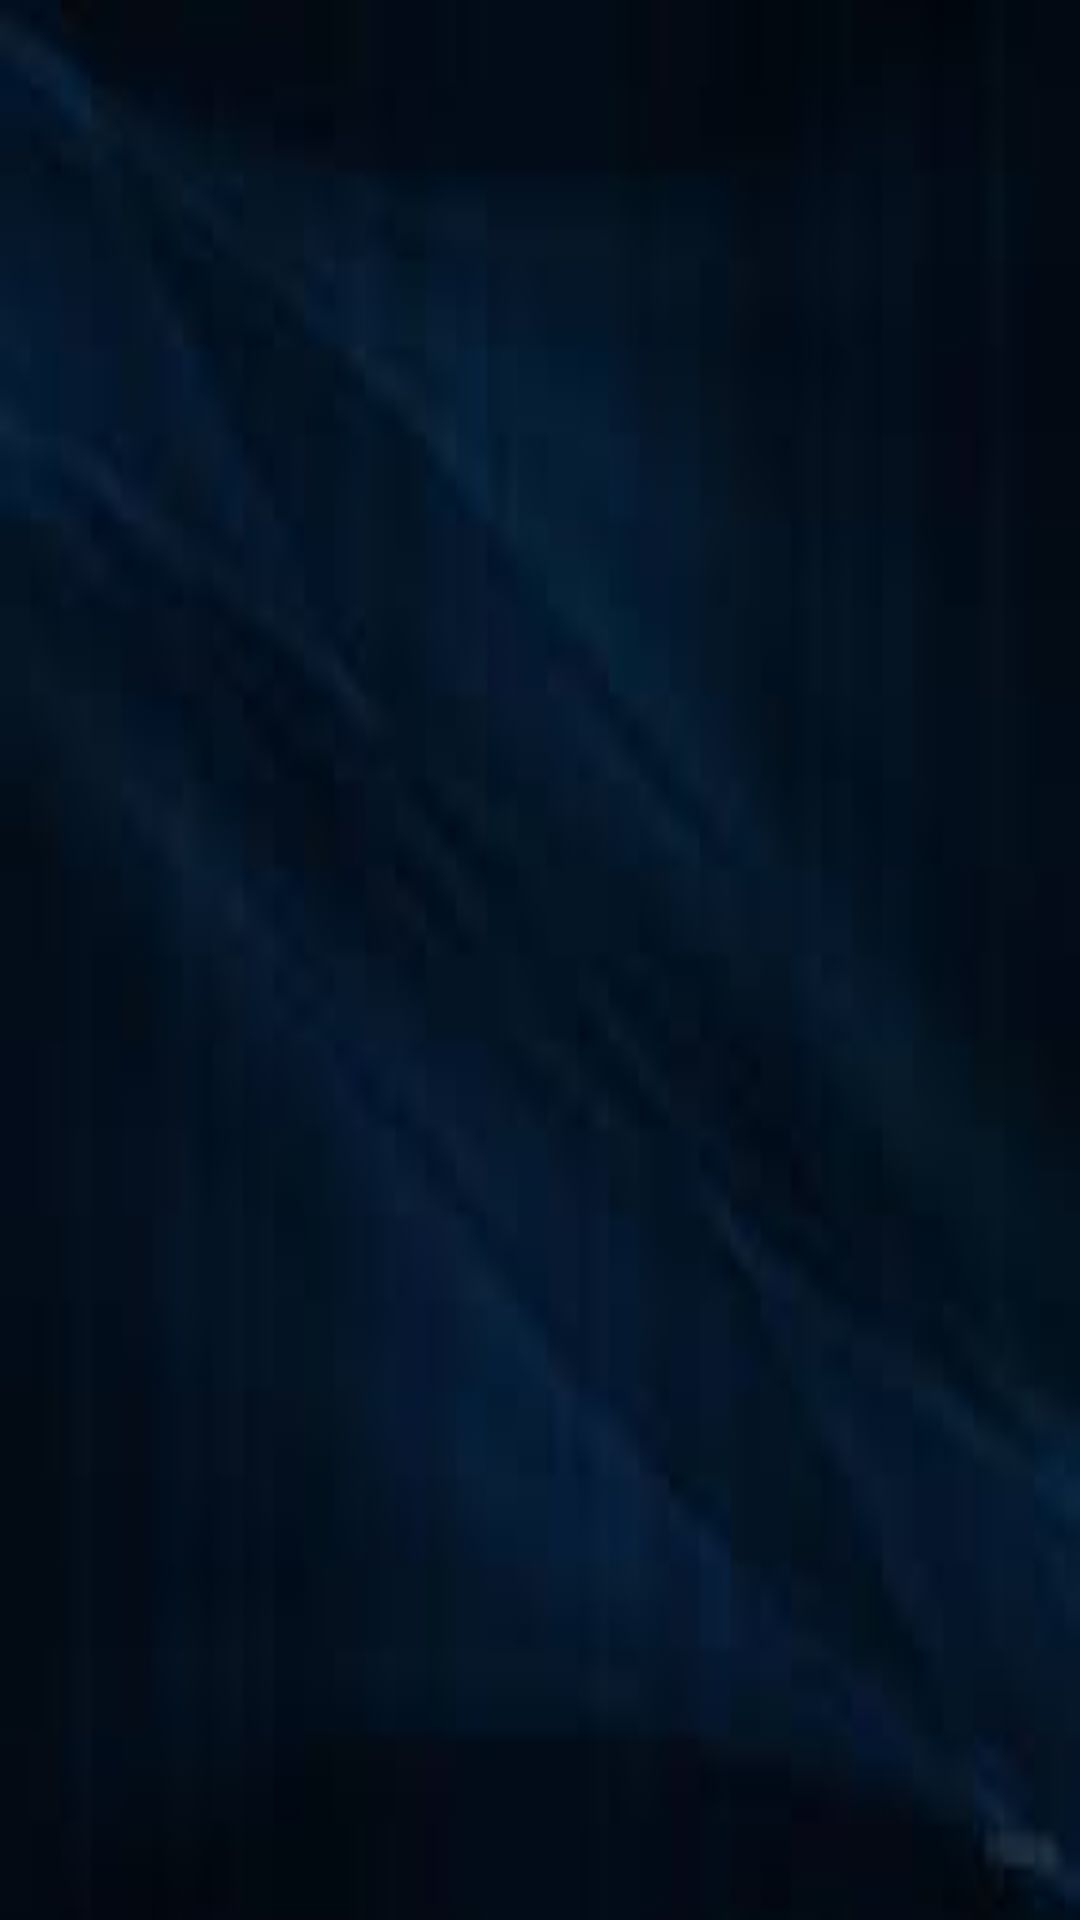

Android layout source for this screen:
<!-- AndroidManifest.xml: application theme Theme.LeagueOfLegandes -->
<!-- res/layout/fragment_champions.xml -->
<?xml version="1.0" encoding="utf-8"?>
<androidx.constraintlayout.widget.ConstraintLayout xmlns:android="http://schemas.android.com/apk/res/android"
    xmlns:app="http://schemas.android.com/apk/res-auto"
    xmlns:tools="http://schemas.android.com/tools"
    android:layout_width="match_parent"
    android:layout_height="match_parent"
    android:background="@drawable/bk1">


    <EditText
        android:id="@+id/editTextText"
        android:layout_width="313dp"
        android:layout_height="47dp"
        android:layout_marginStart="16dp"
        android:layout_marginTop="52dp"
        android:layout_marginEnd="12dp"
        android:layout_marginBottom="58dp"
        android:background="@drawable/et2"
        android:ems="10"
        android:hint="champion"
        android:inputType="text"
        app:layout_constraintBottom_toTopOf="@+id/recyclerView2"
        app:layout_constraintEnd_toStartOf="@+id/imageView4"
        app:layout_constraintStart_toStartOf="parent"
        app:layout_constraintTop_toTopOf="parent"
        app:layout_constraintVertical_bias="1.0" />

    <androidx.recyclerview.widget.RecyclerView
        android:id="@+id/recyclerView2"
        android:layout_width="412dp"
        android:layout_height="565dp"
        android:layout_marginStart="10dp"
        android:layout_marginEnd="10dp"
        android:layout_marginBottom="10dp"
        app:layout_constraintBottom_toBottomOf="parent"
        app:layout_constraintEnd_toEndOf="parent"
        app:layout_constraintStart_toStartOf="parent" />

    <ImageView
        android:id="@+id/imageView4"
        android:layout_width="51dp"
        android:layout_height="44dp"
        android:layout_marginStart="325dp"
        app:layout_constraintBottom_toBottomOf="@+id/editTextText"
        app:layout_constraintEnd_toEndOf="parent"
        app:layout_constraintStart_toStartOf="@+id/editTextText"
        app:layout_constraintTop_toTopOf="@+id/editTextText"
        app:srcCompat="@drawable/baseline_arrow_drop" />
</androidx.constraintlayout.widget.ConstraintLayout>
<!-- resources referenced by this layout -->
<resources>
  <!-- drawable bk1: jpeg bitmap (drawable, 1746 bytes) -->
  <!-- drawable et2 (drawable) -->
  <?xml version="1.0" encoding="utf-8"?>
  <shape xmlns:android="http://schemas.android.com/apk/res/android">
      <solid android:color="@color/white" /> 
      <corners android:radius="8dp" /> 
  </shape>
  <style name="Theme.LeagueOfLegandes" parent="Base.Theme.LeagueOfLegandes" />
  <color name="white">#FFFFFFFF</color>
  <style name="Base.Theme.LeagueOfLegandes" parent="Theme.Material3.DayNight.NoActionBar">
          
          <item name="colorPrimary">@color/primart</item>
  
      </style>
</resources>
